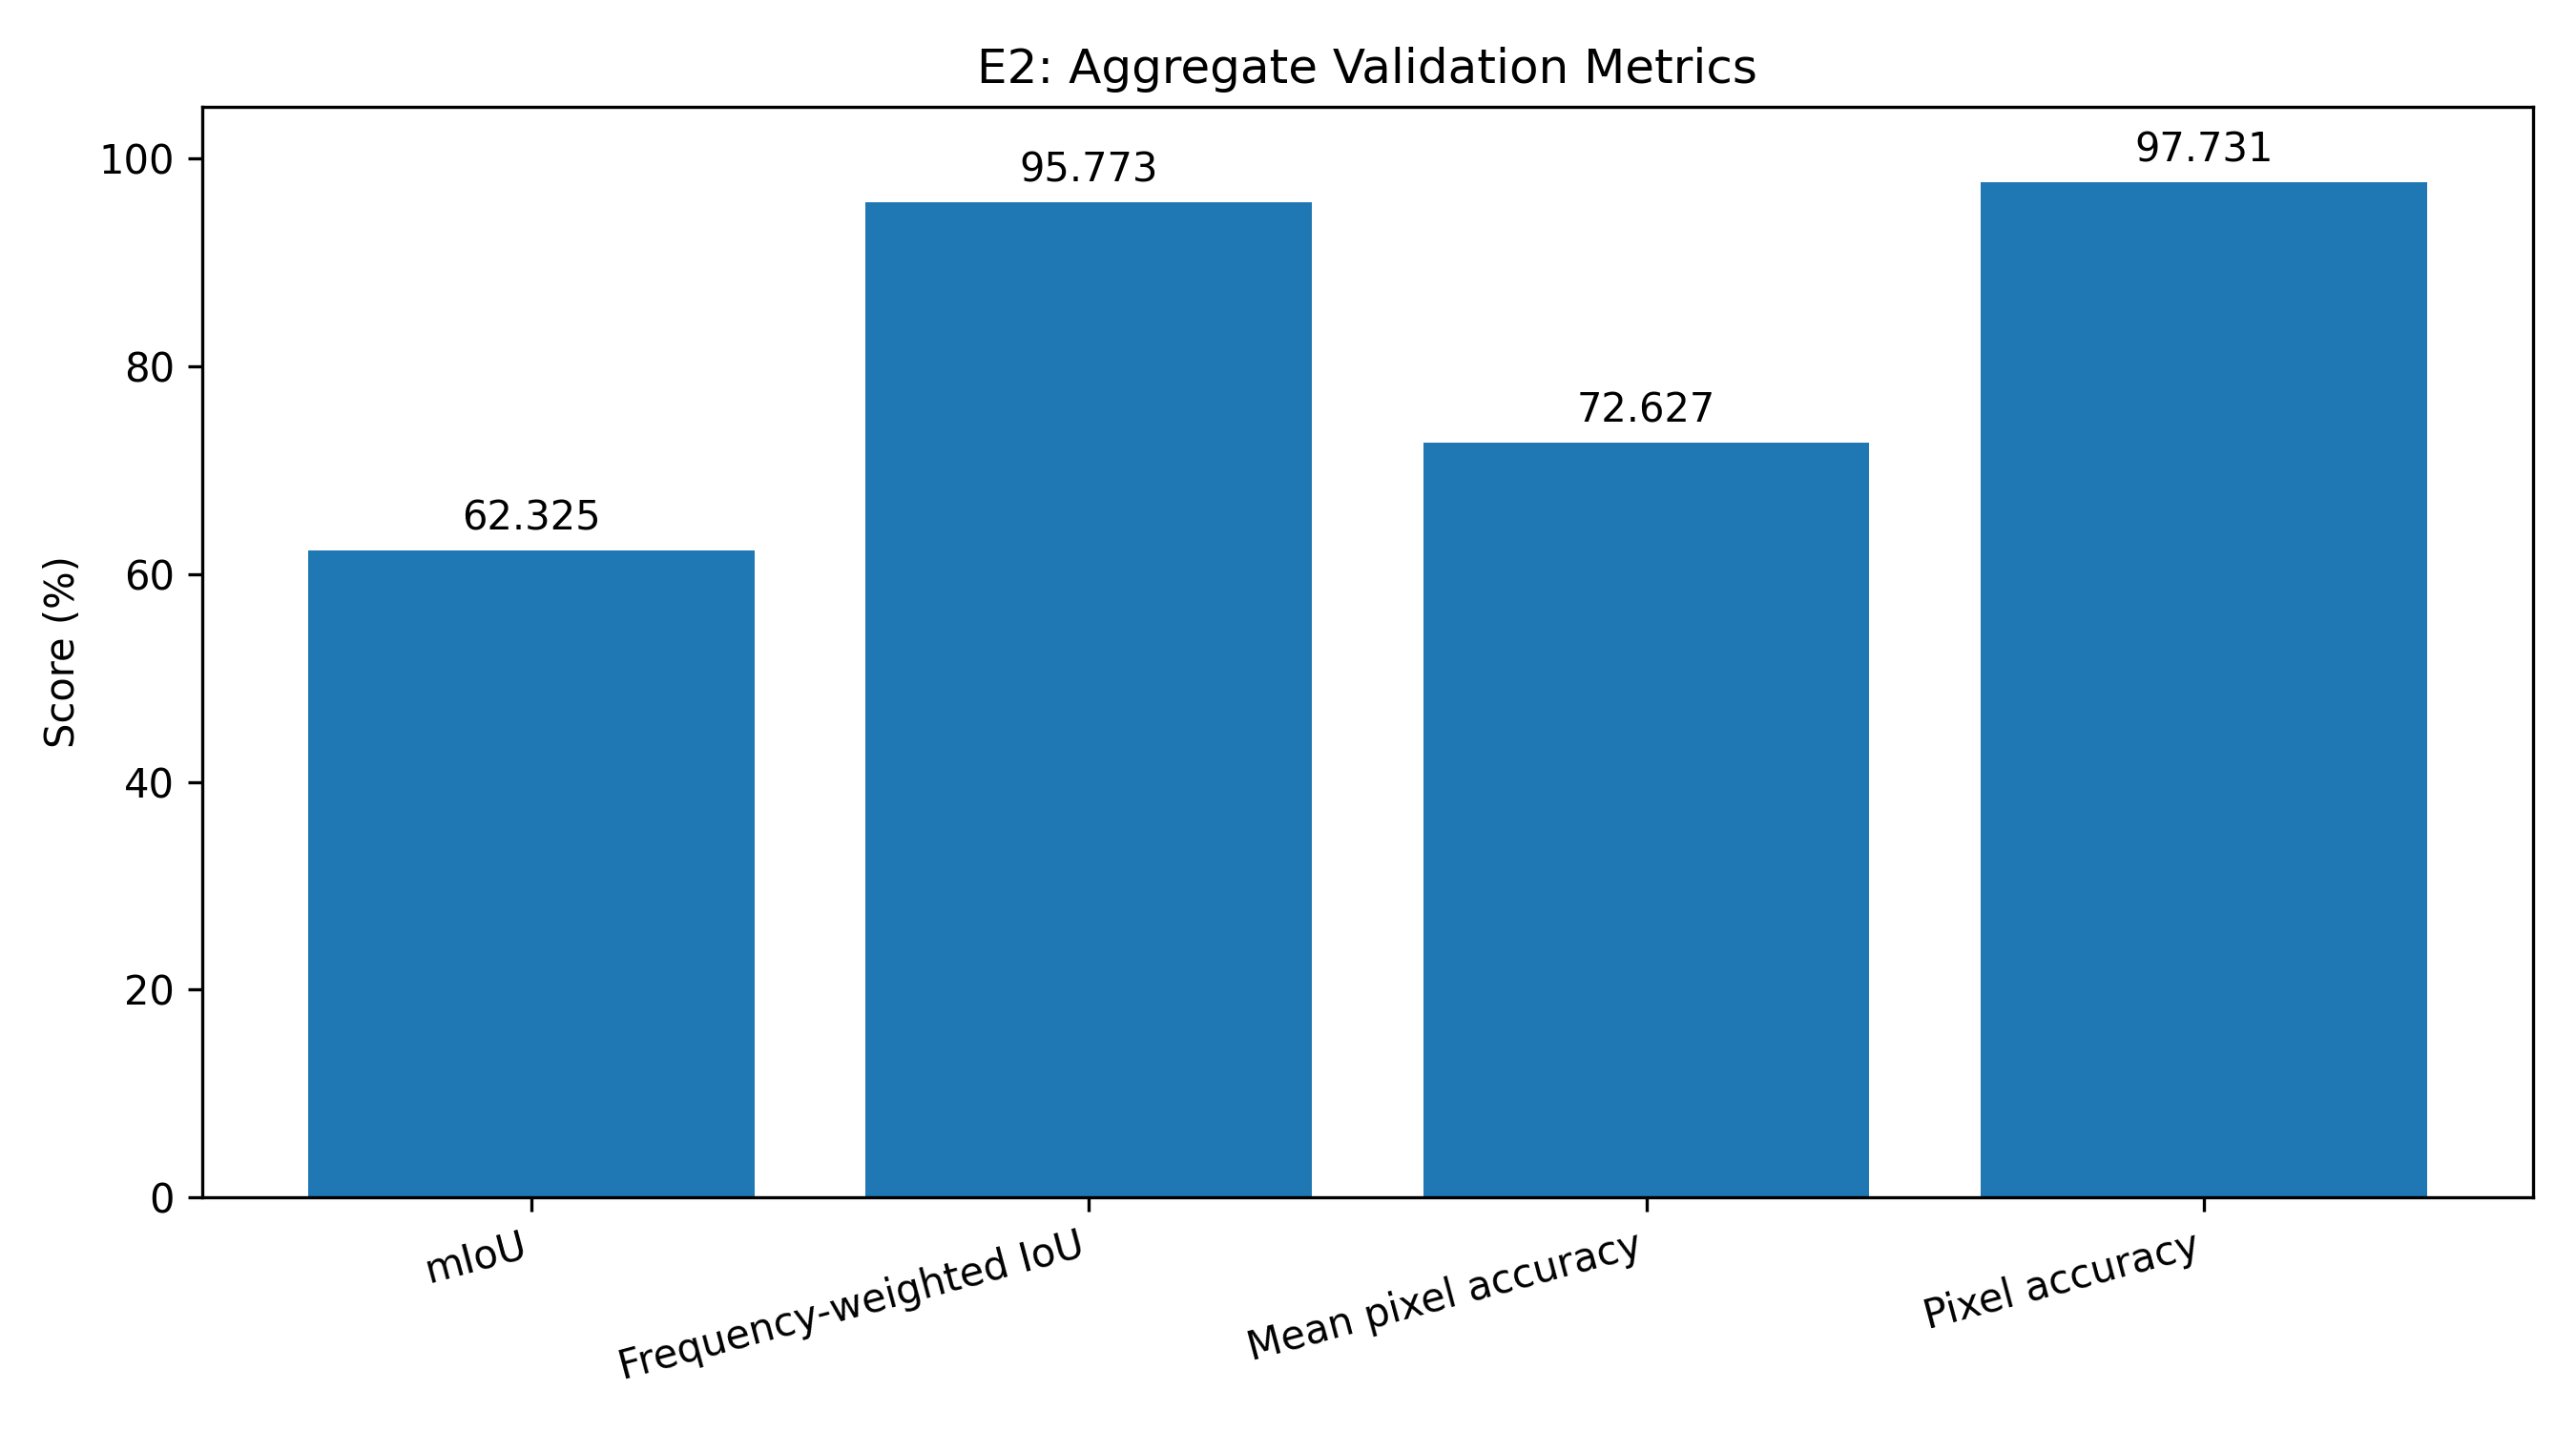

Source data for this figure (header and first rows):
Metric, Score (%)
mIoU, 62.33
Frequency-weighted IoU, 95.77
Mean pixel accuracy, 72.63
Pixel accuracy, 97.73
